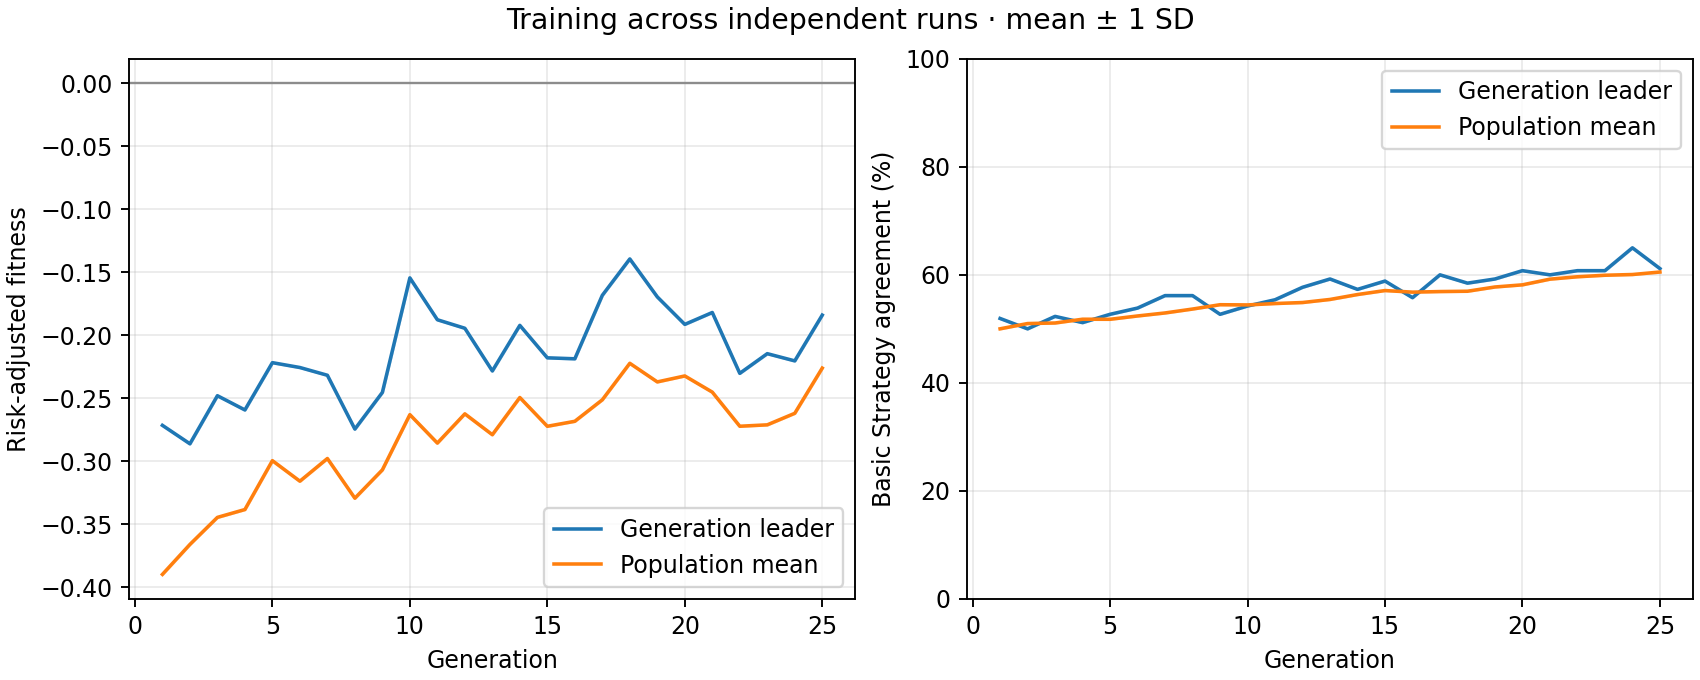

The table this chart was drawn from, first rows:
generation, best_fitness_mean, best_fitness_sd, average_fitness_mean, average_fitness_sd, best_match_pct_mean, best_match_pct_sd, population_match_pct_mean, population_match_pct_sd
1, -0.2715, 0.0, -0.3898, 0.0, 51.92, 0.0, 50.01, 0.0
2, -0.2862, 0.0, -0.3661, 0.0, 50.0, 0.0, 50.98, 0.0
3, -0.248, 0.0, -0.3446, 0.0, 52.31, 0.0, 51.08, 0.0
4, -0.2593, 0.0, -0.3383, 0.0, 51.15, 0.0, 51.78, 0.0
5, -0.2218, 0.0, -0.2995, 0.0, 52.69, 0.0, 51.77, 0.0
6, -0.2256, 0.0, -0.3158, 0.0, 53.85, 0.0, 52.38, 0.0
7, -0.2318, 0.0, -0.2978, 0.0, 56.15, 0.0, 52.94, 0.0
8, -0.2745, 0.0, -0.3294, 0.0, 56.15, 0.0, 53.67, 0.0
9, -0.2454, 0.0, -0.3069, 0.0, 52.69, 0.0, 54.47, 0.0
10, -0.1545, 0.0, -0.263, 0.0, 54.23, 0.0, 54.43, 0.0
11, -0.1877, 0.0, -0.2856, 0.0, 55.38, 0.0, 54.69, 0.0
12, -0.1944, 0.0, -0.2624, 0.0, 57.69, 0.0, 54.87, 0.0
13, -0.2283, 0.0, -0.279, 0.0, 59.23, 0.0, 55.44, 0.0
14, -0.1922, 0.0, -0.2494, 0.0, 57.31, 0.0, 56.35, 0.0
15, -0.2179, 0.0, -0.2723, 0.0, 58.85, 0.0, 57.09, 0.0
16, -0.2187, 0.0, -0.2683, 0.0, 55.77, 0.0, 56.79, 0.0
17, -0.1683, 0.0, -0.2512, 0.0, 60.0, 0.0, 56.9, 0.0
18, -0.1394, 0.0, -0.2223, 0.0, 58.46, 0.0, 56.96, 0.0
19, -0.1695, 0.0, -0.237, 0.0, 59.23, 0.0, 57.75, 0.0
20, -0.1914, 0.0, -0.2323, 0.0, 60.77, 0.0, 58.15, 0.0
21, -0.1819, 0.0, -0.2451, 0.0, 60.0, 0.0, 59.2, 0.0
22, -0.2302, 0.0, -0.2722, 0.0, 60.77, 0.0, 59.64, 0.0
23, -0.2146, 0.0, -0.2711, 0.0, 60.77, 0.0, 59.92, 0.0
24, -0.2203, 0.0, -0.262, 0.0, 65.0, 0.0, 60.06, 0.0
25, -0.184, 0.0, -0.2261, 0.0, 61.15, 0.0, 60.52, 0.0
